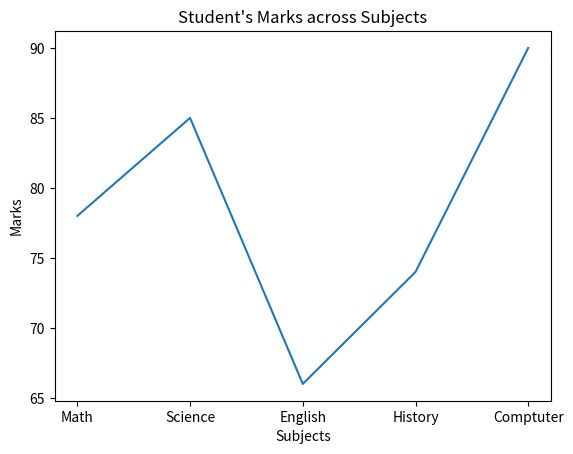

Reproduce this figure in Python.
### STUDENTS MARKS DATASET AS LINE CHART ###


import matplotlib.pyplot as plt

subjects = ["Math","Science","English","History","Comptuter"]
marks = [78,85,66,74,90]

plt.plot(subjects,marks)
plt.xlabel("Subjects")
plt.ylabel("Marks")
plt.title("Student's Marks across Subjects")

plt.show()